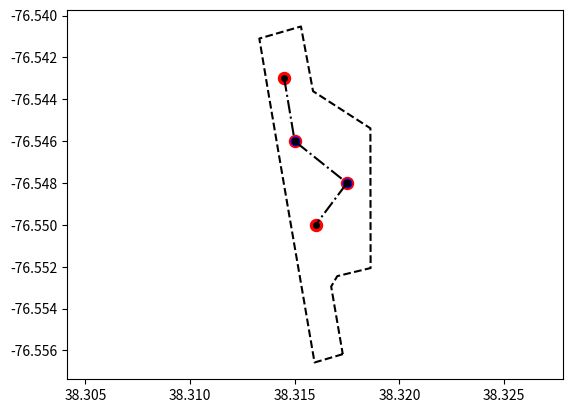

Write Python code to recreate this figure.
from __future__ import division, print_function
import matplotlib.pyplot as plt
import math

class SplineGenerator:
    """
    This class contains all the methods responsible for creating and modifying a custom
    spline between waypoints.
    """

    def __init__(self, waypoints=None, radius_range=None, radius_units_metres=True, boundary_points=None, boundary_resolution=None, tolerance=None, curve_resolution=None):
        """
        Initialiser method
            This method can be used to initialise the class with or without the parameters
            listed below.
        """
        self.waypoints = waypoints
        if radius_units_metres:
            self.radius_range = (radius_range[0] / 111139, radius_range[0] / 111139 + 1)
            self.curve_resolution = curve_resolution / 0.000009009
        else:
            print("USE METRES INSTEAD OF FEET FOR RADIUS...")
            self.radius_range = (radius_range[0] / 364567.2, radius_range[0] / 364567.2 + 1)
            self.curve_resolution = curve_resolution
        self.boundary_points = boundary_points
        self.boundary_resolution = boundary_resolution
        self.tolerance = tolerance
        self.generate_spline()

    def add_waypoint(self, new_waypoint=None, index=None):
        self.waypoints.insert(index, new_waypoint)
        self.generate_spline()

    def remove_waypoint(self, index=None):
        self.waypoints.pop(index)
        self.generate_spline()

    def reorder_waypoint(self, first_index=None, second_index=None, swap_flag=False):
        if swap_flag is False:
            changed_waypoint = self.waypoints.pop(second_index)
            self.waypoints.insert(first_index, changed_waypoint, )
        else:
            self.waypoints[first_index], self.waypoints[second_index] = self.waypoints[second_index], self.waypoints[first_index]
        self.generate_spline()

    def generate_spline(self):
        self.waypoints = generate_spline_including_boundary(waypoints=self.waypoints,
                                                            radius_range=self.radius_range,
                                                            boundary_points=self.boundary_points,
                                                            boundary_resolution=self.boundary_resolution,
                                                            tolerance=self.tolerance,
                                                            curve_resolution=self.curve_resolution)

    def plot_waypoints(self, show_points=True, show_original=True, show_centres=True, show_boundary=True, save_fig=False, count=None):
        x_vals = []
        y_vals = []
        if self.waypoints is not None:
            for waypoint in self.waypoints:
                if waypoint.entrance is not None:
                    x_vals.append(waypoint.entrance.x)
                    y_vals.append(waypoint.entrance.y)
                if waypoint.interpolated_curve is not None:
                    for point in waypoint.interpolated_curve:
                        x_vals.append(point.x)
                        y_vals.append(point.y)
                if waypoint.exit is not None:
                    x_vals.append(waypoint.exit.x)
                    y_vals.append(waypoint.exit.y)
                if waypoint.entrance is None and waypoint.exit is None:
                    x_vals.append(waypoint.coords.x)
                    y_vals.append(waypoint.coords.y)
            if show_points:
                plt.plot(x_vals, y_vals, '-.o', color='k', markersize=4)
            else:
                plt.plot(x_vals, y_vals, '-.o', color='k', markersize=0)

        x_orig = []
        y_orig = []
        if show_original:
            if self.waypoints is not None:
                for waypoint in self.waypoints:
                    x_orig.append(waypoint.coords.x)
                    y_orig.append(waypoint.coords.y)
            plt.scatter(x_orig, y_orig, color='r', s=75)

        x_cent = []
        y_cent = []
        if show_centres:
            if self.waypoints is not None:
                for waypoint in self.waypoints:
                    if waypoint.centre_point is not None:
                        x_cent.append(waypoint.centre_point.x)
                        y_cent.append(waypoint.centre_point.y)
                plt.scatter(x_cent, y_cent, color='b')

        if show_boundary:
            if self.boundary_points is not None:
                x_vals = [point.x for point in self.boundary_points]
                y_vals = [point.y for point in self.boundary_points]
                x_vals.append(self.boundary_points[0].x)
                y_vals.append(self.boundary_points[0].y)
                plt.plot(x_vals, y_vals, '--k')

        plt.axis('equal')
        if save_fig:
            plt.savefig('Spline' + str(count), dpi=1000)
        plt.show()

    def get_waypoint_in_dictionary(self):
        output_dict = []
        id_count = 0
        for waypoint in self.waypoints:
            if waypoint.entrance is not None:
                output_dict.append(waypoint_dict(id_count, waypoint.entrance.x, waypoint.entrance.y, 100))
                id_count += 1
            if waypoint.centre_point is not None:
                for point in waypoint.interpolated_curve:
                    output_dict.append(waypoint_dict(id_count, point.x, point.y, 100))
                    id_count += 1
            if waypoint.exit is not None:
                output_dict.append(waypoint_dict(id_count, waypoint.exit.x, waypoint.exit.y, 100))
                id_count += 1

        return output_dict

class Point:
    def __init__(self, x=None, y=None):
        self.x = x
        self.y = y

class Waypoint:
    """
    A Waypoint refers to one of the original points the plane has to go through. The class has curve entrances and exits, circle centres and radius within.
    It also has a list for the interpolated points of the curve.
    """
    def __init__(self, x=None, y=None):
        self.coords = Point(x, y)
        self.entrance = None
        self.exit = None
        self.centre_point = None
        self.radius = None
        self.interpolated_curve = None
        self.is_clockwise = None

# GENERAL USE FUNCTIONS:
# Below are some general functions the Spline class uses and ones users can use for testing or for the passing
# of individual test cases. A lot of these functions are really just specialised math functions, that allow printing.

def waypoint_dict(id=None, long=None, lat=None, alt=None):
    return {"id:": id, "long": long, "lat": lat, "alt": alt}

def distance_between_two_points(point_one=Point(), point_two=Point()):
    """
    Gets the distance between two points.
    :param point_one: [x1, y1]
    :param point_two: [x2, y2]
    :return: Distance between two points.
    """
    distance = math.sqrt((point_one.y - point_two.y) ** 2 + (point_one.x - point_two.x) ** 2)
    return distance

def constrain_pi(theta):
    """
    Will constrain a given angle to between pi and -pi.
    :param: theta: Angle in radians to constrain.
    :return: The constrained angle in radians.
    """
    while theta < - math.pi or theta > math.pi:
        if theta < - math.pi:
            theta = theta + 2 * math.pi
        if theta > math.pi:
            theta = theta - 2 * math.pi
    return theta

def vertex_angle(point_one, point_two, point_three):
    """
    Finds the angle between three points.
    :param point_one: [x, y]
    :param point_two: [x, y]
    :param point_three: [x, y]
    :return: An angle in radians.
    """
    dist_one_two = distance_between_two_points(point_one, point_two)
    dist_one_three = distance_between_two_points(point_one, point_three)
    dist_two_three = distance_between_two_points(point_two, point_three)
    numerator = dist_one_two ** 2 + dist_one_three ** 2 - dist_two_three ** 2
    denominator = 2 * dist_one_two * dist_one_three
    inside = numerator / denominator
    if inside > 1.0:
        inside = 1
    if inside < -1.0:
        inside = -1
    angle = math.acos(inside)
    return angle

def get_circle_direction_improved(previous_waypoint, current_waypoint, next_waypoint):
    determinant = (next_waypoint.x - previous_waypoint.x) * (current_waypoint.y - previous_waypoint.y) - (
                next_waypoint.y - previous_waypoint.y) * (current_waypoint.x - previous_waypoint.x)
    determinant = round(determinant, 14)
    if determinant >= 0:
        return True
    else:
        return False

def get_closest_centre_point(previous_waypoint=Point(), current_waypoint=Point(), next_waypoint=Point(), r=0.0):
    """
    Finds the centre point that is closest to the next waypoint.
    :param: previous_waypoint: [lat, lon], of the previous waypoint.
    :param: current_waypoint: [lat, lon], of the current waypoint.
    :param: next_waypoint: [lat, lon], of the next waypoint.
    :param: r: The minimum turning radius.
    :return: The [lat, lon] point of the circle centre that is closest to the next waypoint.
    """
    # Find the centre-point of the circle the path will trace.
    # Get perpendicular gradient of current waypoint to previous waypoint.
    inverse_gradient_numerator = current_waypoint.x - previous_waypoint.x
    inverse_gradient_denominator = current_waypoint.y - previous_waypoint.y
    # Angle below in reference to unit circle.
    gradient_angle = math.atan2(-inverse_gradient_numerator, inverse_gradient_denominator)
    # Get 2 possible points along that gradient from current waypoint that are of distance r.
    first_point = Point(current_waypoint.x + r * math.cos(gradient_angle), current_waypoint.y + r * math.sin(gradient_angle))
    second_point = Point(current_waypoint.x + r * math.cos(gradient_angle + math.pi), current_waypoint.y + r * math.sin(gradient_angle + math.pi))
    # Pick the point that is closer to the next waypoint.
    first_point_dist = math.sqrt(
        (first_point.x - next_waypoint.x) ** 2 + (first_point.y - next_waypoint.y) ** 2)
    second_point_dist = math.sqrt(
        (second_point.x - next_waypoint.x) ** 2 + (second_point.y - next_waypoint.y) ** 2)
    if first_point_dist <= second_point_dist:
        return first_point
    else:
        return second_point

def calculate_limit_lines_angle(previous_waypoint, current_waypoint, next_waypoint):
    limit_lines_angle = vertex_angle(current_waypoint, next_waypoint, previous_waypoint)
    limit_lines_angle = math.pi - limit_lines_angle
    return limit_lines_angle

def boundary_tolerance_respected(centre_point, boundary_points=None, distance=1.0):
    # If no boundary points are supplied don't worry about it
    if boundary_points is None:
        return True
    # If out of bounds if the circle of radius: radius from the centre point goes out of the boundary.
    for index in range(len(boundary_points) - 1):
        distance_to_line = distance_point_to_segment(centre_point, boundary_points[index], boundary_points[index + 1])
        if distance_to_line < distance:
            return False
    # The line from the first point and last point. Connect the polygon
    distance_to_line = distance_point_to_segment(centre_point, boundary_points[-1], boundary_points[0])
    if distance_to_line < distance:
        return False
    return True

def is_not_out_of_bounds(bounding_points=None, test_point=None):
    if bounding_points is None:
        return True
    # Solution below credit: https://stackoverflow.com/questions/217578/how-can-i-determine-whether-a-2d-point-is-within-a-polygon
    # Arrays containing the x- and y-coordinates of the polygon's vertices.
    vert_x = [point.x for point in bounding_points]
    vert_y = [point.y for point in bounding_points]
    # Number of vertices in the polygon
    n_vert = len(bounding_points)

    # For every candidate position within the bounding box
    test_x = test_point.x
    test_y = test_point.y
    c = 0
    for i in range(0, n_vert):
        j = i - 1 if i != 0 else n_vert - 1
        if (((vert_y[i] > test_y) != (vert_y[j] > test_y)) and
                (test_x < (vert_x[j] - vert_x[i]) * (test_y - vert_y[i]) / (vert_y[j] - vert_y[i]) + vert_x[i])):
            c += 1
    # If odd, that means that we are inside the polygon
    if c % 2 == 1:
        return True
    return False

def distance_point_to_segment(point, line_point1, line_point2):
    # https://stackoverflow.com/questions/849211/shortest-distance-between-a-point-and-a-line-segment
    a = point.x - line_point1.x
    b = point.y - line_point1.y
    c = line_point2.x - line_point1.x
    d = line_point2.y - line_point1.y

    dot = a * c + b * d
    len_sq = c * c + d * d
    param = -1
    if len_sq != 0:
        param = dot / len_sq

    if param < 0:
        xx = line_point1.x
        yy = line_point1.y
    elif param > 1:
        xx = line_point2.x
        yy = line_point2.y
    else:
        xx = line_point1.x + param * c
        yy = line_point2.y + param * d

    dx = point.x - xx
    dy = point.y - yy

    return math.sqrt(dx ** 2 + dy ** 2)

def get_centre_point_given_percentage(previous_waypoint=Point(), current_waypoint=Point(), next_waypoint=Point(), radius=1.0, percentage=0.5):
    # Calculate limit lines angle
    limit_lines_angle = calculate_limit_lines_angle(previous_waypoint, current_waypoint, next_waypoint)
    # Calculate reference angle
    initial_centre_point = get_closest_centre_point(previous_waypoint, current_waypoint, next_waypoint, radius)
    # Get direction
    direction = get_circle_direction_improved(previous_waypoint, current_waypoint, next_waypoint)
    reference_angle = math.atan2(initial_centre_point.y - current_waypoint.y, initial_centre_point.x - current_waypoint.x)
    if direction:
        angle_step = reference_angle - percentage * limit_lines_angle
    else:
        angle_step = reference_angle + percentage * limit_lines_angle
    centre_point = Point(current_waypoint.x + radius * math.cos(angle_step), current_waypoint.y + radius * math.sin(angle_step))
    return centre_point

def scan_percentages_for_solution(previous_waypoint=None, current_waypoint=None, next_waypoint=None, boundary_resolution=None, boundary_points=None, radius=None, tolerance=None):
    # Loop through percentages as for loop
    centre_point_solution = None
    if boundary_points is None or boundary_resolution is None:
        return get_closest_centre_point(previous_waypoint, current_waypoint, next_waypoint, radius)
    for percentage_step in range(0, boundary_resolution + 1):
        percentage = percentage_step / boundary_resolution
        possible_point_solution = get_centre_point_given_percentage(previous_waypoint, current_waypoint, next_waypoint, radius, percentage)
        # Check the centre point is valid
        if is_not_out_of_bounds(boundary_points, possible_point_solution):
            if tolerance is None:
                distance_to_consider = radius
            else:
                distance_to_consider = radius + tolerance
            if boundary_tolerance_respected(possible_point_solution, boundary_points, distance_to_consider):
                centre_point_solution = possible_point_solution
                break
    return centre_point_solution

def get_point_from_angle(angle=0.0, origin=Point(), radius=0.0):
    new_point = Point(origin.x + radius * math.cos(angle), origin.y + radius * math.sin(angle))
    return new_point

def get_angle_from_point(origin, point):
    angle = math.atan2(point[1] - origin[1], point[0] - origin[0])
    return angle

def calculate_dual_perpendicular_angles(origin=Point(), destination=Point(), radius=0.0):
    distance = distance_between_two_points(origin, destination)
    if distance <= radius:
        print("ERROR: Points to find angle are closer together than the minimum turn radius. FUNCTION: calculate_dual_perpendicular_angles")
        return None, None
    destination_x_norm = destination.x - origin.x
    destination_y_norm = destination.y - origin.y
    first_angle = math.acos(radius / distance) + math.atan2(destination_y_norm, destination_x_norm)
    second_angle = - math.acos(radius / distance) + math.atan2(destination_y_norm, destination_x_norm)
    return constrain_pi(first_angle), constrain_pi(second_angle)

def calculate_entrance_and_exit(previous_point, current_waypoint, next_point, radius_range=(1.0, 3.0), boundary_points=None, boundary_resolution=10, tolerance=0.0):
    radius = radius_range[0]
    current_waypoint.radius = radius
    direction = get_circle_direction_improved(previous_point, current_waypoint.coords, next_point)
    current_waypoint.is_clockwise = direction
    current_waypoint.centre_point = scan_percentages_for_solution(previous_point, current_waypoint.coords, next_point, boundary_resolution, boundary_points, radius, tolerance)
    if current_waypoint.centre_point is None:
        # If there was no solution found, return none for both entrance and exit.
        print("=========================\n\tNO SOLUTION FOUND\n=========================")
        return None, None
    entrance_point_angle, entrance_point_angle_mirror = calculate_dual_perpendicular_angles(current_waypoint.centre_point, previous_point, radius)
    exit_point_angle, exit_point_angle_mirror = calculate_dual_perpendicular_angles(current_waypoint.centre_point, next_point, radius)
    if direction:
        entrance_point = get_point_from_angle(entrance_point_angle_mirror, current_waypoint.centre_point, radius)
        exit_point = get_point_from_angle(exit_point_angle, current_waypoint.centre_point, radius)
    else:
        entrance_point = get_point_from_angle(entrance_point_angle, current_waypoint.centre_point, radius)
        exit_point = get_point_from_angle(exit_point_angle_mirror, current_waypoint.centre_point, radius)
    return entrance_point, exit_point

def are_points_equal(point_one=None, point_two=None, rounding_error=14):
    if round(point_one.x, rounding_error) != round(point_two.x, rounding_error):
        return False
    if round(point_one.y, rounding_error) != round(point_two.y, rounding_error):
        return False
    return True

def generate_entrances_and_exits(waypoints=None, radius_range=(1.0, 3.0), boundary_points=None, boundary_resolution=10, tolerance=0.0):
    # Starting waypoint
    waypoints[0].exit = Point(waypoints[0].coords.x, waypoints[0].coords.y)
    waypoints[-1].entrance = Point(waypoints[-1].coords.x, waypoints[-1].coords.y)

    number_of_waypoints_to_calculate = len(waypoints) - 1
    for index in range(1, number_of_waypoints_to_calculate):
        previous_point = waypoints[index - 1].exit
        current_waypoint = waypoints[index]
        next_point = waypoints[index + 1].coords
        entrance_point, exit_point = calculate_entrance_and_exit(previous_point, current_waypoint, next_point, radius_range, boundary_points, boundary_resolution, tolerance)
        # Check to see if there wasn't a solution found
        if entrance_point is None and exit_point is None:
            return None
        current_waypoint.entrance = entrance_point
        current_waypoint.exit = exit_point
        if not are_points_equal(current_waypoint.entrance, current_waypoint.coords):
            for backwards_index in range(index - 1, 0, -1):
                backwards_previous_waypoint = waypoints[backwards_index - 1]
                backwards_current_waypoint = waypoints[backwards_index]
                backwards_next_waypoint = waypoints[backwards_index + 1]
                backwards_next_next_waypoint = waypoints[backwards_index + 2]
                radius_current = backwards_current_waypoint.radius
                radius_next = backwards_next_waypoint.radius

                if radius_current == radius_next:
                    entrance_angle = math.atan2(backwards_next_waypoint.centre_point.y - backwards_current_waypoint.centre_point.y, backwards_next_waypoint.centre_point.x - backwards_current_waypoint.centre_point.x) + math.pi / 2
                    exit_angle = math.atan2(backwards_next_waypoint.centre_point.y - backwards_current_waypoint.centre_point.y, backwards_next_waypoint.centre_point.x - backwards_current_waypoint.centre_point.x) + math.pi / 2
                else:
                    entrance_angle = math.acos(distance_between_two_points(backwards_current_waypoint.centre_point, backwards_next_waypoint.centre_point) / (radius_current - radius_next))
                    exit_angle = math.acos((radius_current + radius_next) / distance_between_two_points(backwards_current_waypoint.centre_point, backwards_next_waypoint.centre_point))

                backwards_current_waypoint.exit = get_point_from_angle(exit_angle, backwards_current_waypoint.centre_point, backwards_current_waypoint.radius)
                backwards_next_waypoint.entrance = get_point_from_angle(entrance_angle, backwards_next_waypoint.centre_point, backwards_next_waypoint.radius)
                current_dir = get_circle_direction_improved(backwards_previous_waypoint.exit, backwards_current_waypoint.coords, backwards_next_waypoint.entrance)
                next_dir = get_circle_direction_improved(backwards_current_waypoint.exit, backwards_next_waypoint.coords, backwards_next_next_waypoint.coords)

                if current_dir != next_dir:
                    # https://math.stackexchange.com/questions/1297189/calculate-tangent-points-of-two-circles
                    exit_angle, entrance_angle = get_tangency_angle(backwards_current_waypoint, backwards_next_waypoint)
                if exit_angle is None and entrance_angle is None:
                    return None
                backwards_current_waypoint.exit = get_point_from_angle(exit_angle, backwards_current_waypoint.centre_point, backwards_current_waypoint.radius)
                backwards_next_waypoint.entrance = get_point_from_angle(entrance_angle, backwards_next_waypoint.centre_point, backwards_next_waypoint.radius)

    return waypoints

def check_perpendicularity(waypoints=None, centre_points=None):
    for centre_index, waypoint_index in enumerate(range(len(waypoints) - 2, 2)):
        angle = vertex_angle(waypoints[waypoint_index], waypoints[waypoint_index + 1], centre_points[centre_index])
        if round(angle, 14) != round(math.pi / 2, 14):
            return False
        angle = vertex_angle(waypoints[waypoint_index + 2], waypoints[waypoint_index + 3], centre_points[centre_index])
        if round(angle, 14) != round(math.pi / 2, 14):
            return False
    return True

def test_perpendicularity(waypoints=None):
    # Check perpendicularity
    waypoints_to_check = []
    centre_points_to_check = []
    waypoints_to_check.append(waypoints[0].exit)
    for index in range(1, len(waypoints) - 1):
        waypoints_to_check.append(waypoints[index].entrance)
        waypoints_to_check.append(waypoints[index].exit)
        centre_points_to_check.append(waypoints[index].centre_point)
    waypoints_to_check.append(waypoints[-1].coords)
    return check_perpendicularity(waypoints_to_check, centre_points_to_check)

def get_arc_length(entrance_angle, exit_angle, radius, clockwise):
    # Get the angle difference
    if clockwise:
        angle_difference = entrance_angle - exit_angle
    else:
        angle_difference = exit_angle - entrance_angle
    if angle_difference < 0.0:
        angle_difference += 2 * math.pi
    arc_length = (angle_difference / (2 * math.pi)) * (2 * math.pi * radius)
    return arc_length, angle_difference

def get_num_of_interpolated_points(arc_length=0.0, curve_resolution=3):
    num_of_points = math.ceil(arc_length * curve_resolution)
    return num_of_points

def interpolate_single_curve(waypoint=None, curve_resolution=3):
    waypoint_entrance_angle = math.atan2(waypoint.entrance.y - waypoint.centre_point.y, waypoint.entrance.x - waypoint.centre_point.x)
    waypoint_exit_angle = math.atan2(waypoint.exit.y - waypoint.centre_point.y, waypoint.exit.x - waypoint.centre_point.x)
    # Get the arc length between the entrance and exit
    arc_length, angle_difference = get_arc_length(waypoint_entrance_angle, waypoint_exit_angle, waypoint.radius, waypoint.is_clockwise)
    if arc_length == 0.0:
        return None
    num_of_points = get_num_of_interpolated_points(arc_length, curve_resolution)
    if waypoint_entrance_angle < 0.0:
        waypoint_entrance_angle += math.pi * 2
    if waypoint_exit_angle < 0.0:
        waypoint_exit_angle += math.pi * 2
    angle_interval = angle_difference / num_of_points
    interpolate_points = []
    for index in range(1, int(num_of_points)):
        if waypoint.is_clockwise:
            angle = waypoint_entrance_angle - index * angle_interval
        else:
            angle = waypoint_entrance_angle + index * angle_interval
        curve_point = Point(waypoint.centre_point.x + waypoint.radius * math.cos(angle), waypoint.centre_point.y + waypoint.radius * math.sin(angle))
        interpolate_points.append(curve_point)
    return interpolate_points

def interpolate_all_curves(waypoints=None, curve_resolution=3):
    for waypoint in waypoints:
        # For each waypoint, check if it is the first or last waypoint then skip that as we know it's not going to be a curve
        if waypoint.centre_point is None:
            continue
        # If we have a waypoint that involves a curve, get all the points associated with that interpolation
        waypoint.interpolated_curve = interpolate_single_curve(waypoint, curve_resolution)
    return waypoints

def test_valid_entrance_exit_locations(waypoints=None):
    for waypoint in waypoints:
        if waypoint.centre_point is None:
            continue
        entrance_angle = math.atan2(waypoint.entrance.y - waypoint.centre_point.y, waypoint.entrance.x - waypoint.centre_point.x)
        exit_angle = math.atan2(waypoint.exit.y - waypoint.centre_point.y, waypoint.exit.x - waypoint.centre_point.x)
        waypoint_angle = math.atan2(waypoint.coords.y - waypoint.centre_point.y, waypoint.coords.x - waypoint.centre_point.x)
        clockwise = waypoint.is_clockwise
        # If the waypoint angle is not between (inclusive) the entrance and exit angle, return false.
        # TODO: Write something to return false is any of the waypoints have their coordinates outside the entrance and exit angles.

        if entrance_angle > waypoint_angle > exit_angle:
            print("Point outside the angle of entrance or exit")
            return False

        # TODO END
    return True

def ignore_duplicate_points(waypoints=None):
    for waypoint in waypoints:
        if waypoint.entrance is not None and waypoint.exit is not None:
            if are_points_equal(waypoint.entrance, waypoint.exit):
                waypoint.centre_point = None
                waypoint.entrance = None
                waypoint.exit = None
    return waypoints

def generate_spline_including_boundary(waypoints=None, radius_range=(1.0, 3.0), boundary_points=None, boundary_resolution=10, tolerance=0.0, curve_resolution=3):
    if waypoints is None:
        print("No waypoints given...")
        return None
    output_entrances_and_exits = generate_entrances_and_exits(waypoints=waypoints, radius_range=radius_range, boundary_points=boundary_points, boundary_resolution=boundary_resolution, tolerance=tolerance)
    # Check if no solution was found.
    if output_entrances_and_exits is None:
        return None
    # print("TEST: PERPENDICULARITY BEFORE INTERPOLATION:", test_perpendicularity(output_entrances_and_exits))
    # print("TEST: WAYPOINT WITHIN ENTRANCE AND EXIT:", test_valid_entrance_exit_locations(output_entrances_and_exits))
    output_duplicates_ignored = ignore_duplicate_points(output_entrances_and_exits)
    output_interpolated = interpolate_all_curves(output_duplicates_ignored, curve_resolution)
    # print("TEST: PERPENDICULARITY AFTER INTERPOLATION:", test_perpendicularity(output_interpolated))
    return output_interpolated

def get_tangency_angle(waypoint_current, waypoint_next):
    radius_current = waypoint_current.radius
    radius_next = waypoint_next.radius
    distance = distance_between_two_points(waypoint_current.centre_point, waypoint_next.centre_point)
    reference_angle = math.atan2(waypoint_next.centre_point.y - waypoint_current.centre_point.y, waypoint_next.centre_point.x - waypoint_current.centre_point.x)
    # Check if circles are too close together
    if distance_between_two_points(waypoint_current.centre_point, waypoint_next.centre_point) <= waypoint_current.radius + waypoint_next.radius:
        print("====================================\n\tWAYPOINTS TOO CLOSE TOGETHER\n\tWaypoints:")
        print("\t\t", waypoint_current.coords.x, waypoint_current.coords.y, "\n\t\t", waypoint_next.coords.x, waypoint_next.coords.y)
        print("\tMinimum distance allowed:", waypoint_current.radius + waypoint_next.radius)
        print("\tCurrent distance:", distance_between_two_points(waypoint_current.centre_point, waypoint_next.centre_point), "\n====================================")
        return None, None
    # TODO Check if this is a fake solution using lots of test cases.
    if waypoint_current.is_clockwise:
        angle_exit = math.acos((radius_current + radius_next) / distance) + reference_angle
    else:
        angle_exit = math.acos((radius_current + radius_next) / distance) - reference_angle
    angle_entrance = math.pi - angle_exit
    if waypoint_current.is_clockwise:
        return angle_exit, -angle_entrance
    else:
        return -angle_exit, angle_entrance

def print_waypoints(waypoints=None):
    if waypoints is None:
        print("=============================\n\tNO WAYPOINTS TO PRINT\n=============================")
        return None
    point_count = 1
    for waypoint_index in range(len(waypoints)):
        waypoint = waypoints[waypoint_index]
        if waypoint_index == 0 or waypoint_index == len(waypoints) - 1:
            print("Point:", point_count, "|", waypoint.coords.x, waypoint.coords.y)
            point_count += 1
            continue
        if waypoint.entrance is not None:
            print("Point:", point_count, "|", waypoint.entrance.x, waypoint.entrance.y)
            point_count += 1
        if waypoint.centre_point is not None:
            for curve_point in waypoint.interpolated_curve:
                print("Point:", point_count, "|", curve_point.x, curve_point.y)
                point_count += 1
        else:
            print("Point:", point_count, "|", waypoint.coords.x, waypoint.coords.y)
            point_count += 1
        if waypoint.exit is not None:
            print("Point:", point_count, "|", waypoint.exit.x, waypoint.exit.y)
            point_count += 1

def generate_waypoints_from_list(waypoints=None):
    # Function that takes in a list of long and lat arrays then outputs a list of Waypoint class instances
    output_waypoints = []
    for waypoint in waypoints:
        new_waypoint = Waypoint(waypoint[0], waypoint[1])
        output_waypoints.append(new_waypoint)
    return output_waypoints


if "__main__" == __name__:
    minimum_turn_radius_feet = 125
    minimum_turn_radius_decimal_degrees = minimum_turn_radius_feet / 364567.2
    minimum_turn_radius_metres = 38.1
    minimum_turn_radius_decimal_degrees = minimum_turn_radius_metres / 111139
    waypoints_per_metre = 1
    curve_resolution = waypoints_per_metre / 0.000009009

    suas_boundary = [Point(38.31729702009844, -76.55617670782419),
                     Point(38.31594832826572, -76.55657341657302),
                     Point(38.31546739500083, -76.55376201277696),
                     Point(38.31470980862425, -76.54936361414539),
                     Point(38.31424154692598, -76.54662761646904),
                     Point(38.31369801280048, -76.54342380058223),
                     Point(38.31331079191371, -76.54109648475954),
                     Point(38.31529941346197, -76.54052104837133),
                     Point(38.31587643291039, -76.54361305817427),
                     Point(38.31861642463319, -76.54538594175376),
                     Point(38.31862683616554, -76.55206138505936),
                     Point(38.31703471119464, -76.55244787859773),
                     Point(38.31674255749409, -76.55294546866578)]

    suas_waypoints = [Waypoint(38.3145, -76.543),
                      Waypoint(38.315, -76.546),
                      Waypoint(38.3175, -76.548),
                      Waypoint(38.316, -76.550)]

    path = SplineGenerator(waypoints=suas_waypoints,
                           radius_range=(minimum_turn_radius_decimal_degrees, minimum_turn_radius_decimal_degrees + 1),
                           boundary_points=suas_boundary,
                           boundary_resolution=100,
                           tolerance=None,
                           curve_resolution=curve_resolution)
    
    path.plot_waypoints()
    print_waypoints(path.waypoints)
